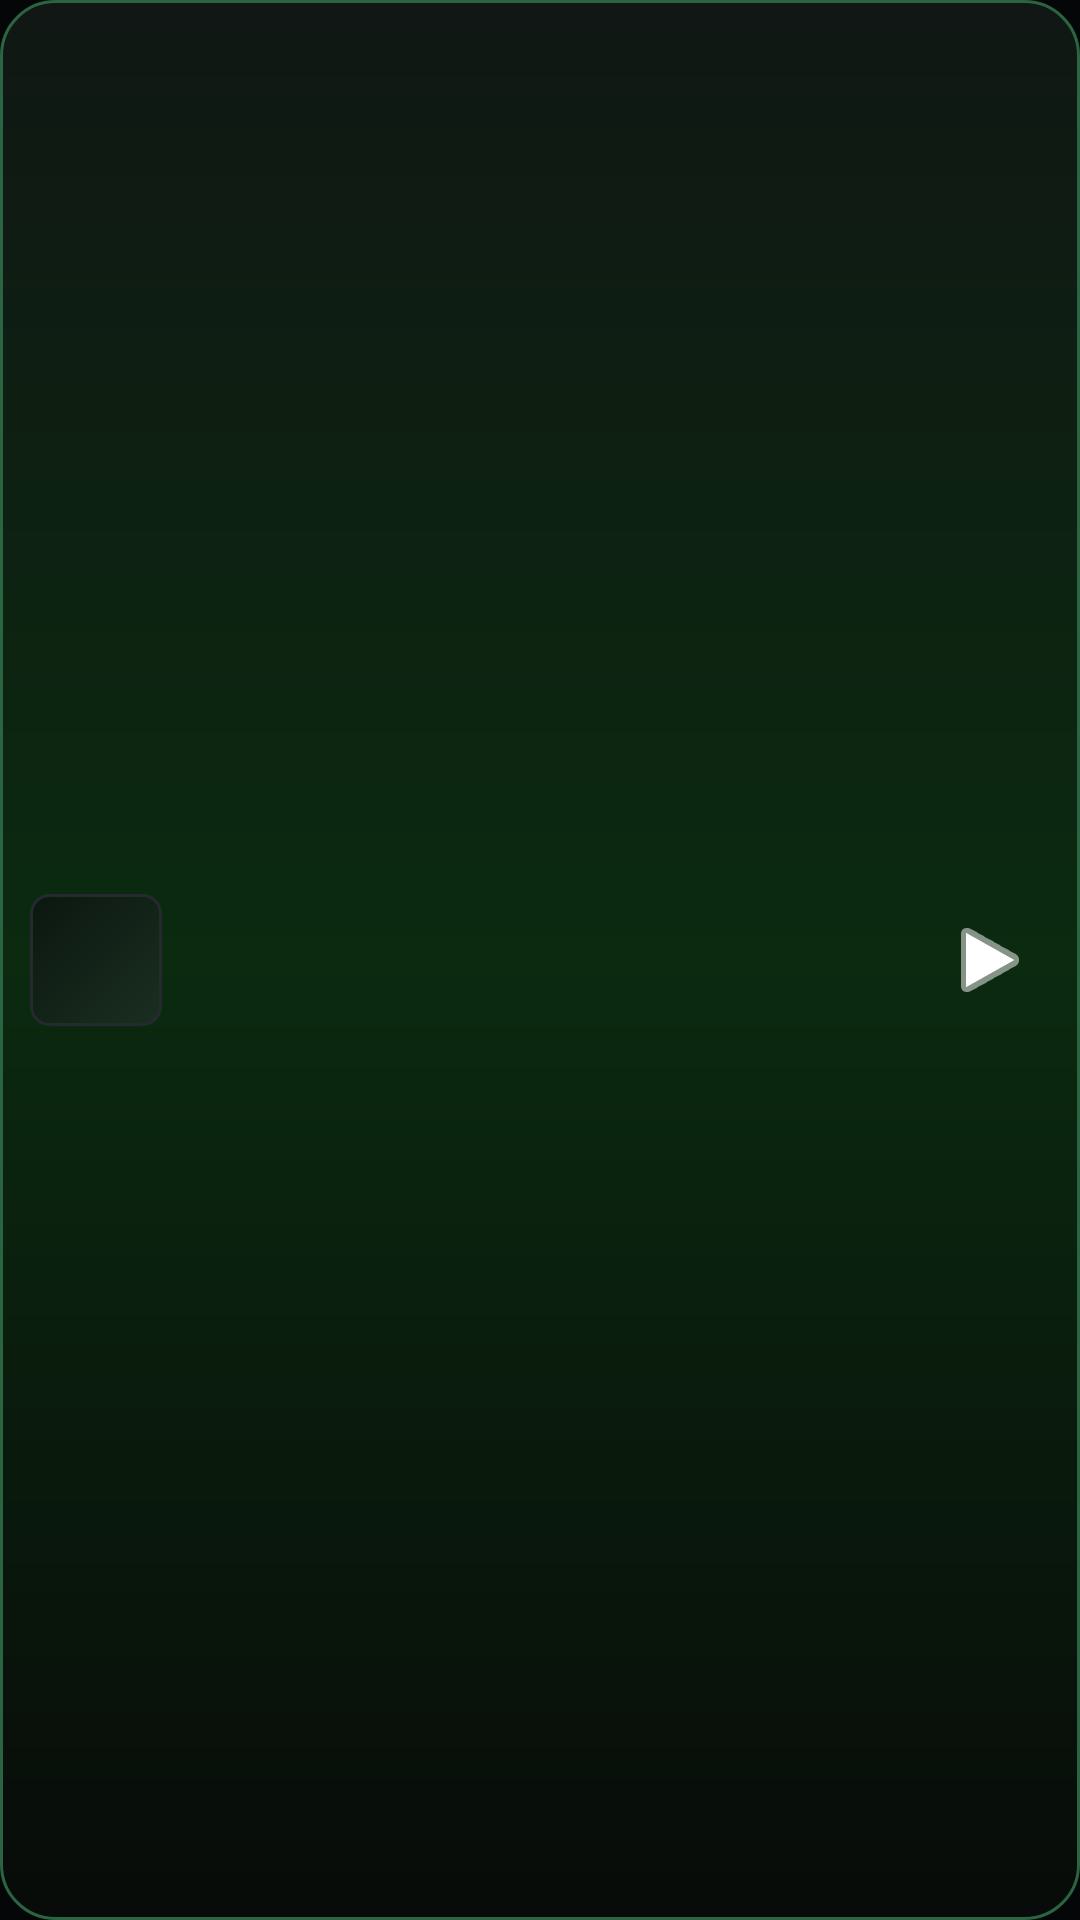

Produce the Android XML layout that renders to this screen, including the resource entries it uses.
<!-- AndroidManifest.xml: application theme Theme.SpotifyToChords -->
<!-- res/layout/view_mini_player.xml -->
<?xml version="1.0" encoding="utf-8"?>
<LinearLayout xmlns:android="http://schemas.android.com/apk/res/android"
    android:layout_width="match_parent"
    android:layout_height="64dp"
    android:layout_marginHorizontal="12dp"
    android:layout_marginBottom="8dp"
    android:background="@drawable/bg_player_panel"
    android:clickable="true"
    android:focusable="true"
    android:gravity="center_vertical"
    android:orientation="horizontal"
    android:paddingHorizontal="10dp">

    <ImageView
        android:id="@+id/imageMiniCover"
        android:layout_width="44dp"
        android:layout_height="44dp"
        android:background="@drawable/bg_track_cover_placeholder"
        android:scaleType="centerCrop" />

    <LinearLayout
        android:layout_width="0dp"
        android:layout_height="wrap_content"
        android:layout_marginStart="10dp"
        android:layout_weight="1"
        android:orientation="vertical">

        <TextView
            android:id="@+id/textMiniSong"
            android:layout_width="match_parent"
            android:layout_height="wrap_content"
            android:ellipsize="end"
            android:maxLines="1"
            android:textColor="@color/text_primary_dark"
            android:textSize="14sp"
            android:textStyle="bold" />

        <TextView
            android:id="@+id/textMiniArtist"
            android:layout_width="match_parent"
            android:layout_height="wrap_content"
            android:ellipsize="end"
            android:maxLines="1"
            android:textColor="@color/text_secondary_dark"
            android:textSize="12sp" />
    </LinearLayout>

    <ImageButton
        android:id="@+id/buttonMiniPlayPause"
        android:layout_width="40dp"
        android:layout_height="40dp"
        android:background="@android:color/transparent"
        android:src="@android:drawable/ic_media_play"
        android:tint="@color/white" />
</LinearLayout>
<!-- resources referenced by this layout -->
<resources>
  <color name="text_primary_dark">#FFE8EAED</color>
  <color name="text_secondary_dark">#FFA1A7AE</color>
  <color name="white">#FFFFFFFF</color>
  <!-- drawable bg_player_panel (drawable) -->
  <?xml version="1.0" encoding="utf-8"?>
  <shape xmlns:android="http://schemas.android.com/apk/res/android">
      <gradient
          android:angle="270"
          android:centerColor="#0B2A10"
          android:endColor="#080B09"
          android:startColor="#101714" />
      <corners android:radius="18dp" />
      <stroke
          android:width="1dp"
          android:color="#2A6440" />
  </shape>
  <!-- drawable bg_track_cover_placeholder (drawable) -->
  <?xml version="1.0" encoding="utf-8"?>
  <shape xmlns:android="http://schemas.android.com/apk/res/android">
      <gradient
          android:angle="315"
          android:endColor="#1B2E20"
          android:startColor="#0B1710" />
      <corners android:radius="6dp" />
      <stroke
          android:width="1dp"
          android:color="@color/divider_dark" />
  </shape>
  <style name="Theme.SpotifyToChords" parent="Theme.MaterialComponents.DayNight.NoActionBar">
          <item name="colorPrimary">@color/spotify_green</item>
          <item name="colorPrimaryVariant">@color/spotify_green_dark</item>
          <item name="colorOnPrimary">@color/white</item>
          <item name="colorSecondary">@color/spotify_green</item>
          <item name="colorSecondaryVariant">@color/spotify_green_dark</item>
          <item name="colorOnSecondary">@color/white</item>
          <item name="android:windowBackground">@color/background_dark</item>
          <item name="android:textColorPrimary">@color/text_primary_dark</item>
          <item name="android:statusBarColor">?attr/colorPrimaryVariant</item>
          <item name="android:navigationBarColor">@color/background_dark</item>
          <item name="android:forceDarkAllowed" tools:targetApi="q">false</item>
      </style>
  <color name="divider_dark">#FF242A2E</color>
  <color name="spotify_green">#1DB954</color>
  <color name="spotify_green_dark">#128540</color>
  <color name="background_dark">#FF050607</color>
</resources>
